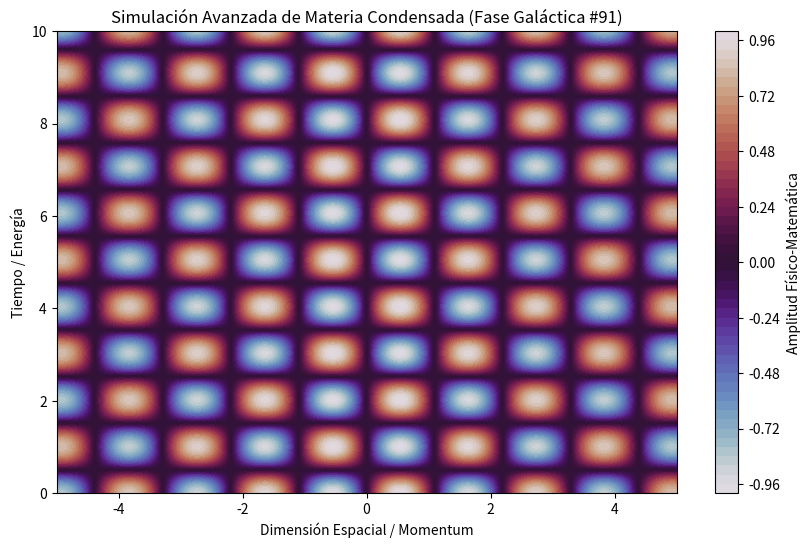

This chart was generated by the following Python code:
%matplotlib inline
# Simulación Galáctica: Materia Condensada - Variante 91
import numpy as np
import matplotlib.pyplot as plt

# Parámetros Físicos Aleatorios
param_1 = 2.867
param_2 = 3.108
param_3 = 0.038

t = np.linspace(0, 10, 500)
x = np.linspace(-5, 5, 500)
X, T = np.meshgrid(x, t)

# Ecuación Base (Avanzada)
Z = np.sin(X * param_1) * np.cos(T * param_2) * np.exp(-np.abs(X) * param_3)

plt.figure(figsize=(10, 6))
plt.contourf(X, T, Z, 50, cmap='twilight')
plt.colorbar(label='Amplitud Físico-Matemática')
plt.title(r'Simulación Avanzada de Materia Condensada (Fase Galáctica #91)')
plt.xlabel('Dimensión Espacial / Momentum')
plt.ylabel('Tiempo / Energía')
plt.show()
